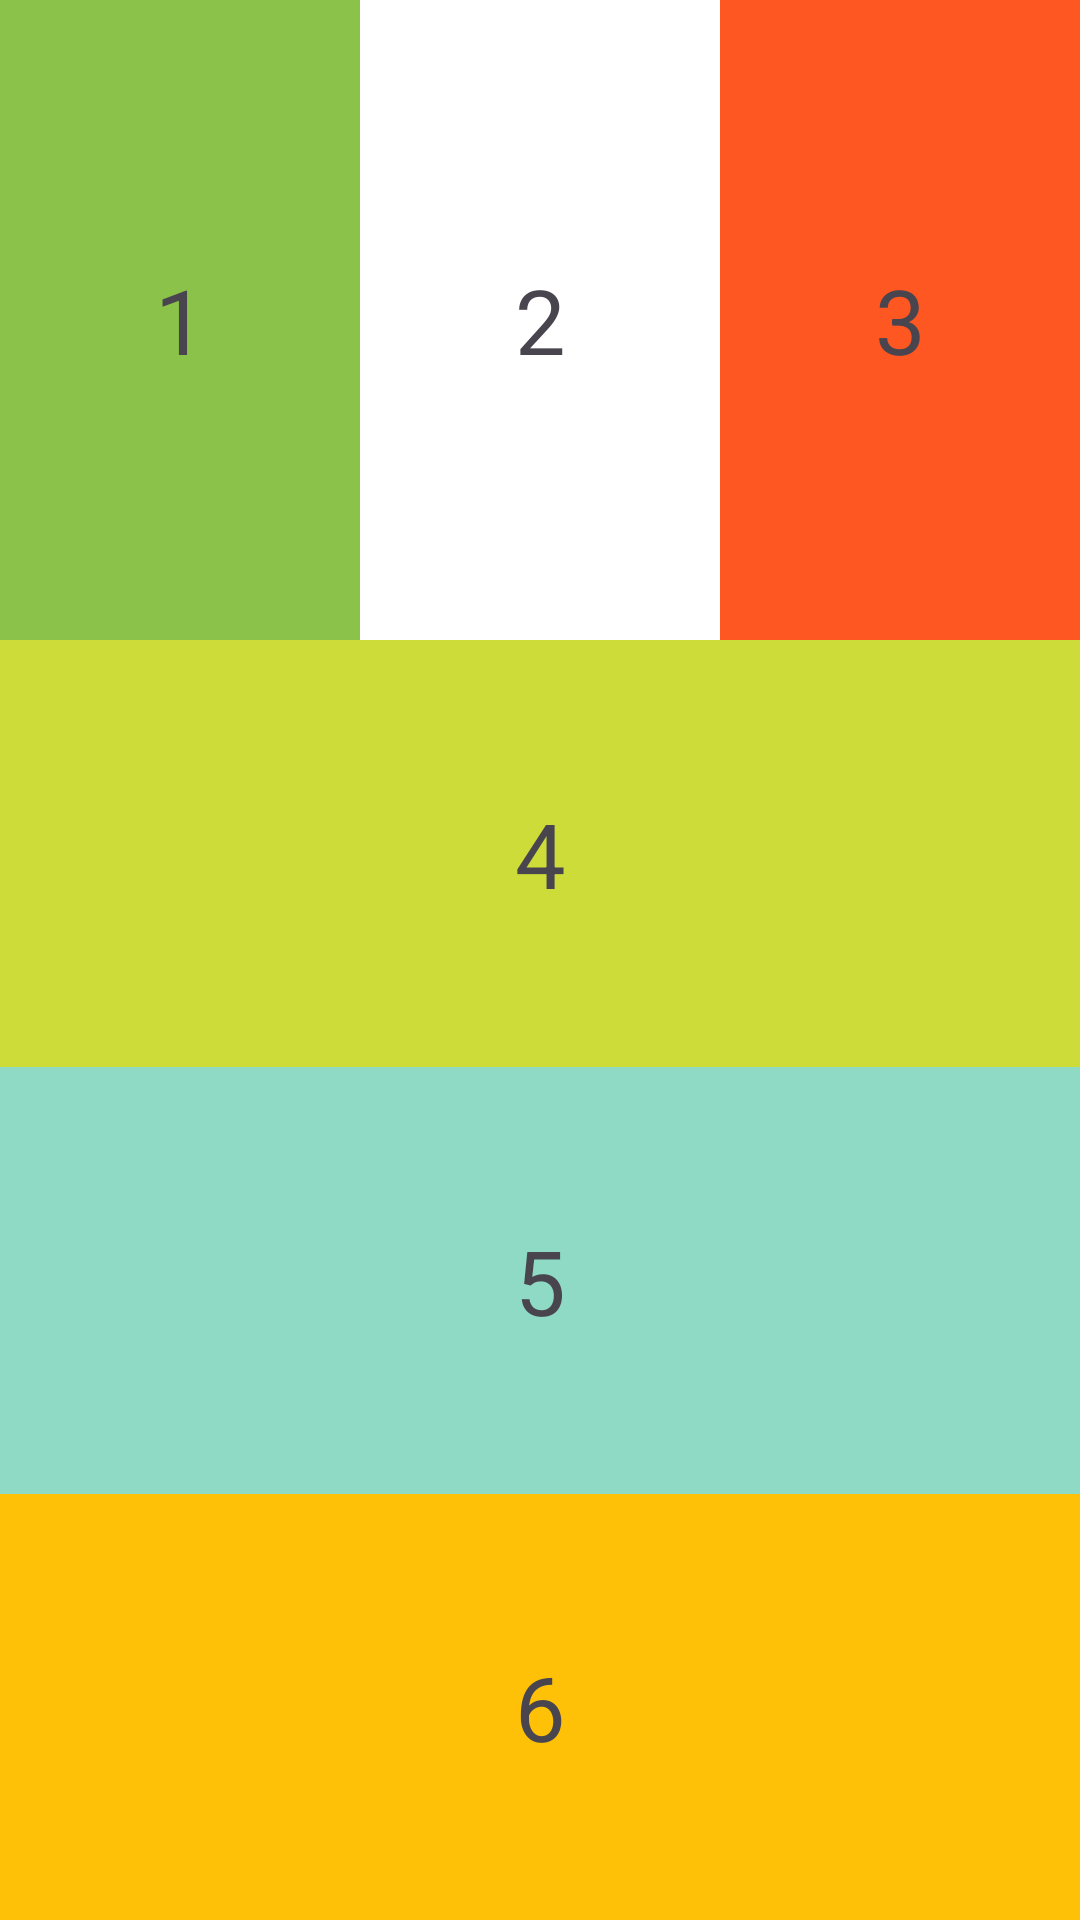

Reconstruct the res/layout file that produces this screen, plus the resources it refers to.
<!-- AndroidManifest.xml: application theme Theme.Lab3_PH35325 -->
<!-- res/layout/linearlayout.xml -->
<?xml version="1.0" encoding="utf-8"?>
<LinearLayout xmlns:android="http://schemas.android.com/apk/res/android"
    xmlns:app="http://schemas.android.com/apk/res-auto"
    xmlns:tools="http://schemas.android.com/tools"
    android:layout_width="match_parent"
    android:layout_height="match_parent"
    android:orientation="vertical"
    android:weightSum="3"
    tools:context=".MainActivity">

    <LinearLayout
        android:layout_width="match_parent"
        android:layout_height="match_parent"
        android:layout_weight="2"
        android:orientation="horizontal" >

        <TextView
            android:layout_width="match_parent"
            android:layout_height="match_parent"
            android:layout_weight="1"
            android:background="#8BC34A"
            android:gravity="center"
            android:text="1"
            android:textSize="30sp" />

        <TextView
            android:layout_width="match_parent"
            android:layout_height="match_parent"
            android:layout_weight="1"
            android:background="@color/white"
            android:gravity="center"
            android:text="2"
            android:textSize="30sp" />

        <TextView
            android:layout_width="match_parent"
            android:layout_height="match_parent"
            android:layout_weight="1"
            android:background="#FF5722"
            android:gravity="center"
            android:text="3"
            android:textSize="30sp" />

    </LinearLayout>

    <LinearLayout
        android:layout_width="match_parent"
        android:layout_height="match_parent"
        android:layout_weight="1"
        android:orientation="vertical">

        <TextView
            android:layout_width="match_parent"
            android:layout_height="match_parent"
            android:layout_weight="1"
            android:background="#CDDC39"
            android:gravity="center"
            android:text="4"
            android:textSize="30sp" />

        <TextView
            android:layout_width="match_parent"
            android:layout_height="match_parent"
            android:layout_weight="1"
            android:background="#8FDAC5"
            android:gravity="center"
            android:text="5"
            android:textSize="30sp" />

        <TextView
            android:layout_width="match_parent"
            android:layout_height="match_parent"
            android:layout_weight="1"
            android:background="#FFC107"
            android:gravity="center"
            android:text="6"
            android:textSize="30sp" />
    </LinearLayout>


</LinearLayout>
<!-- resources referenced by this layout -->
<resources>
  <style name="Theme.Lab3_PH35325" parent="Base.Theme.Lab3_PH35325" />
  <style name="Base.Theme.Lab3_PH35325" parent="Theme.Material3.DayNight.NoActionBar">
          
          
      </style>
  <!-- not gathered from this repository: default colours our renderer supplied (Android Studio template values) -->
  <color name="white">#FFFFFFFF</color>
</resources>
